Labelled photos from "Components", an image-classification folder in VCU-CS-Capstone/cs-25-338-identifying-and-locating-electronic-components. The possible labels are: 3-8 breaker with attributes, 50 FPUP, auto transformer, arrow, circuit breaker with attributes, circuit switcher, connection point, current transducer, current transducer assembly, capacitor, double dead end, dippole, FRGNP, fuse current limiting single pole, fused combination gang operated, generator with sine wave, generator with text, ground switch, gang operated bypass switch, jumper, line dead end, elbow terminator load breaker, elbow terminator non-load breaker, motor operated circuit switch, potential transformer, regulator, solid blade disconnect, sectionalizer, single pole disconnect, station service, switch fuse combination, three pole gang operated, wave trap, wave trap with no potential, wave trap with potential, transformer.

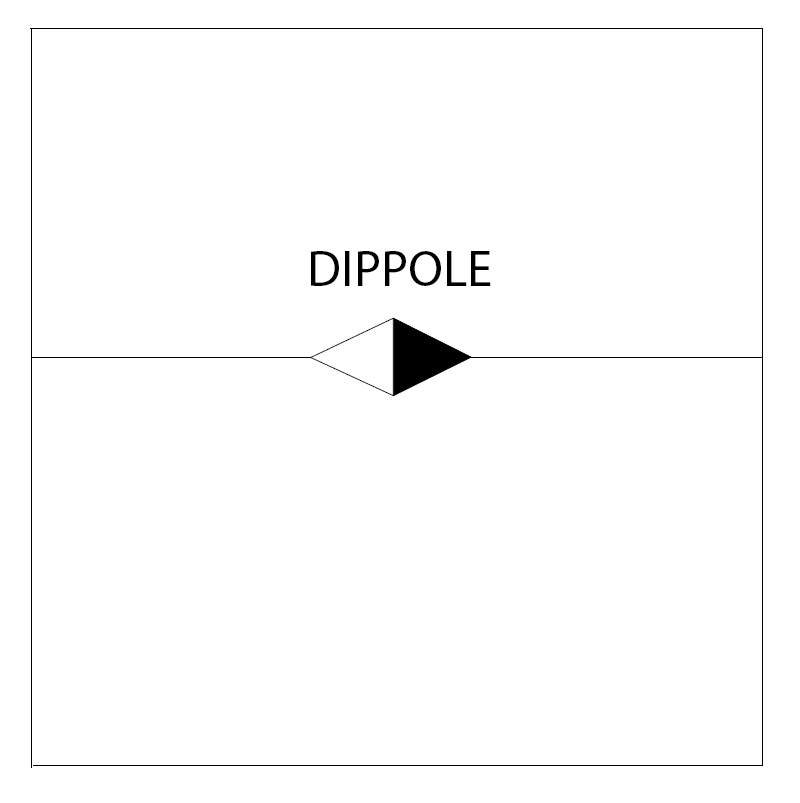
Label: dippole

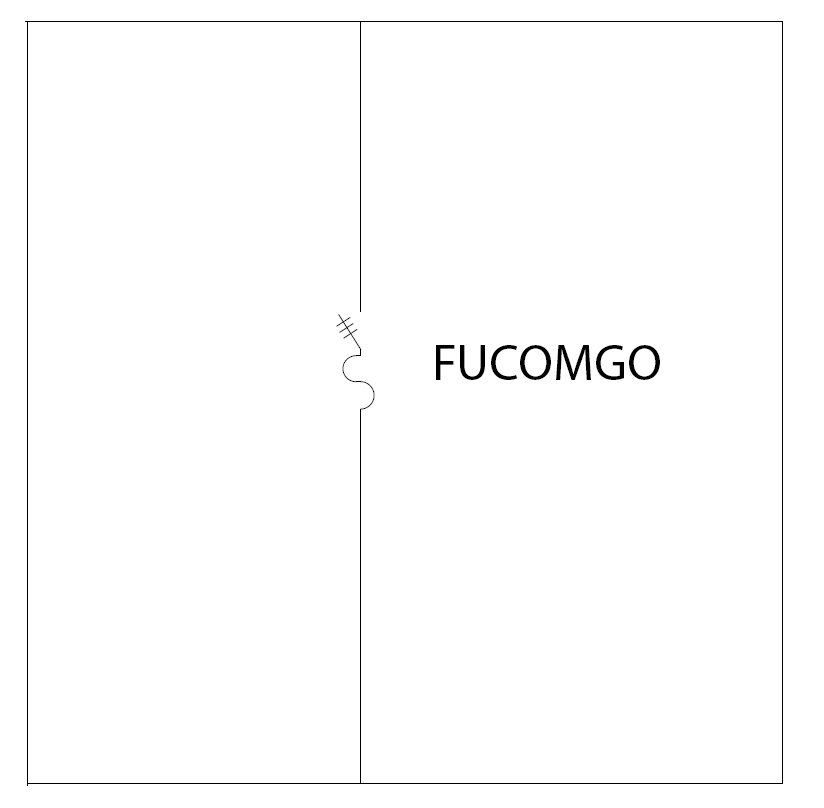
Label: fused combination gang operated

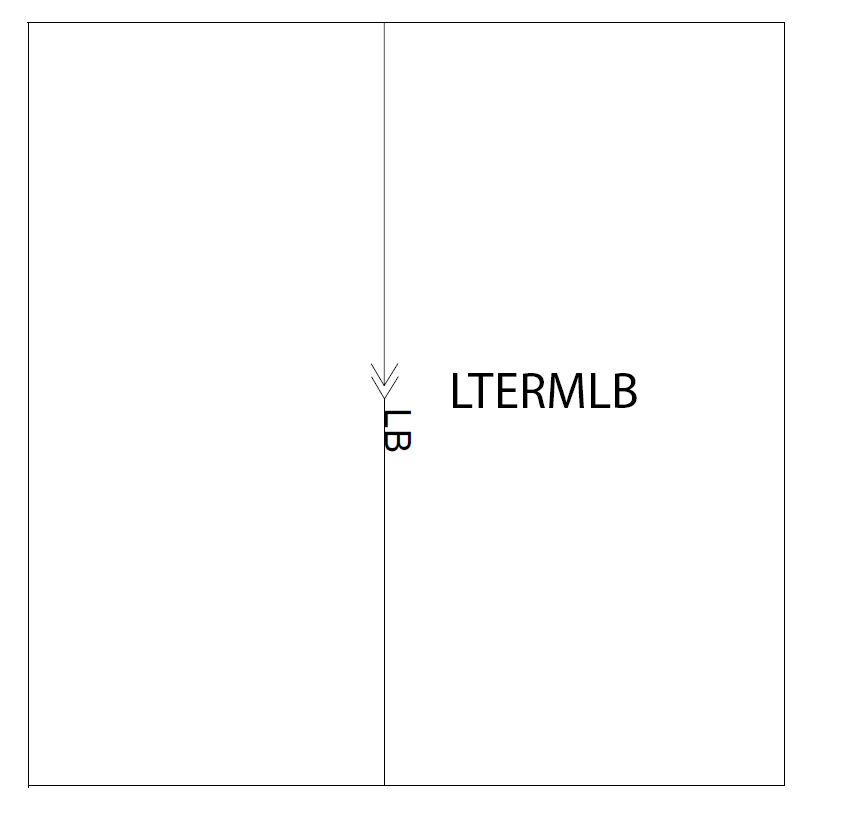
Label: elbow terminator load breaker

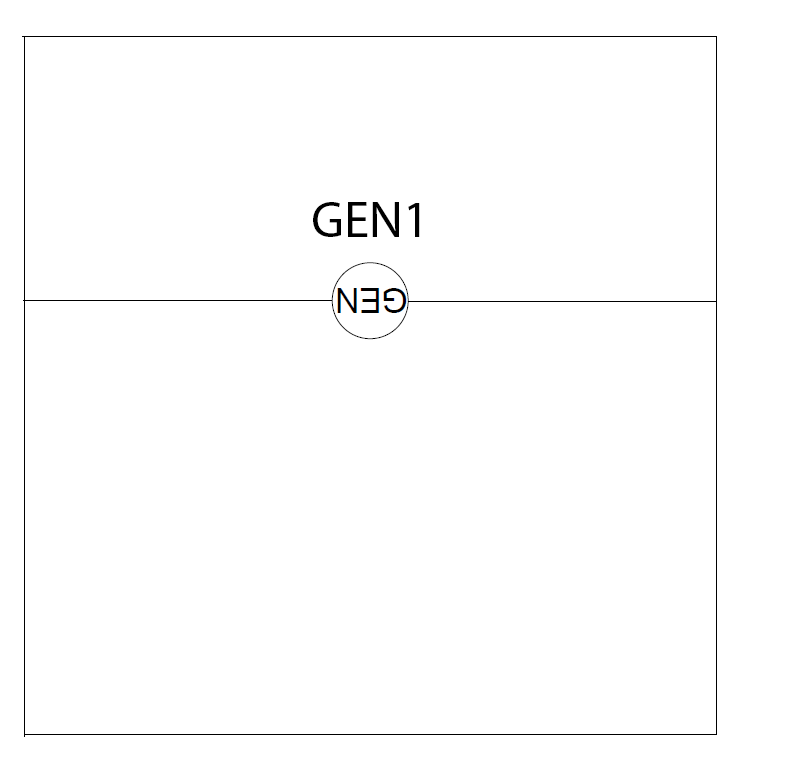
Label: generator with text

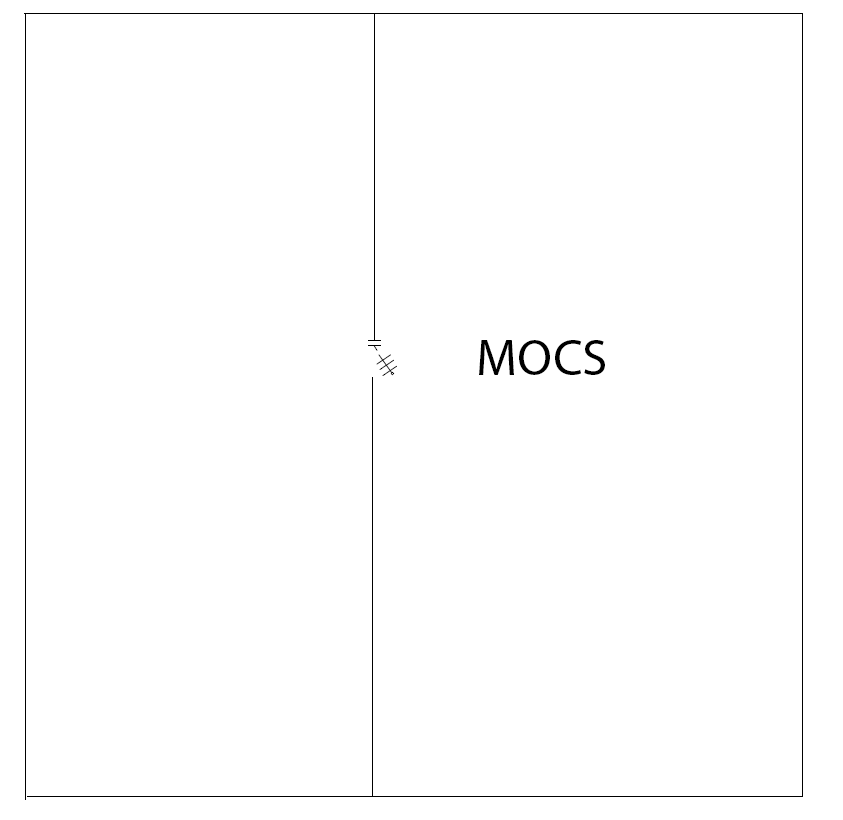
Label: motor operated circuit switch

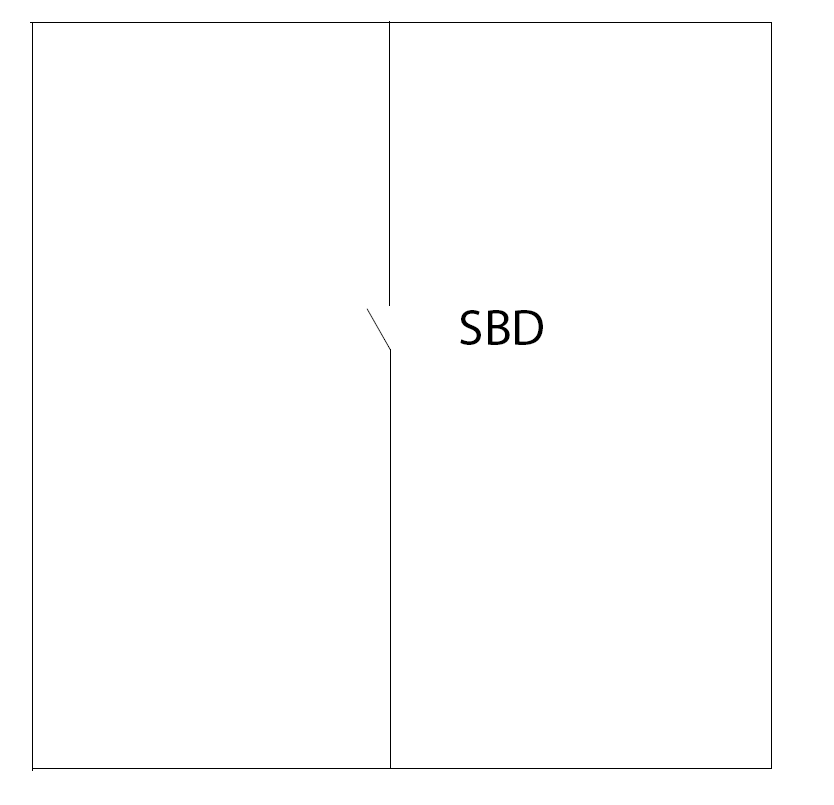
Label: solid blade disconnect
